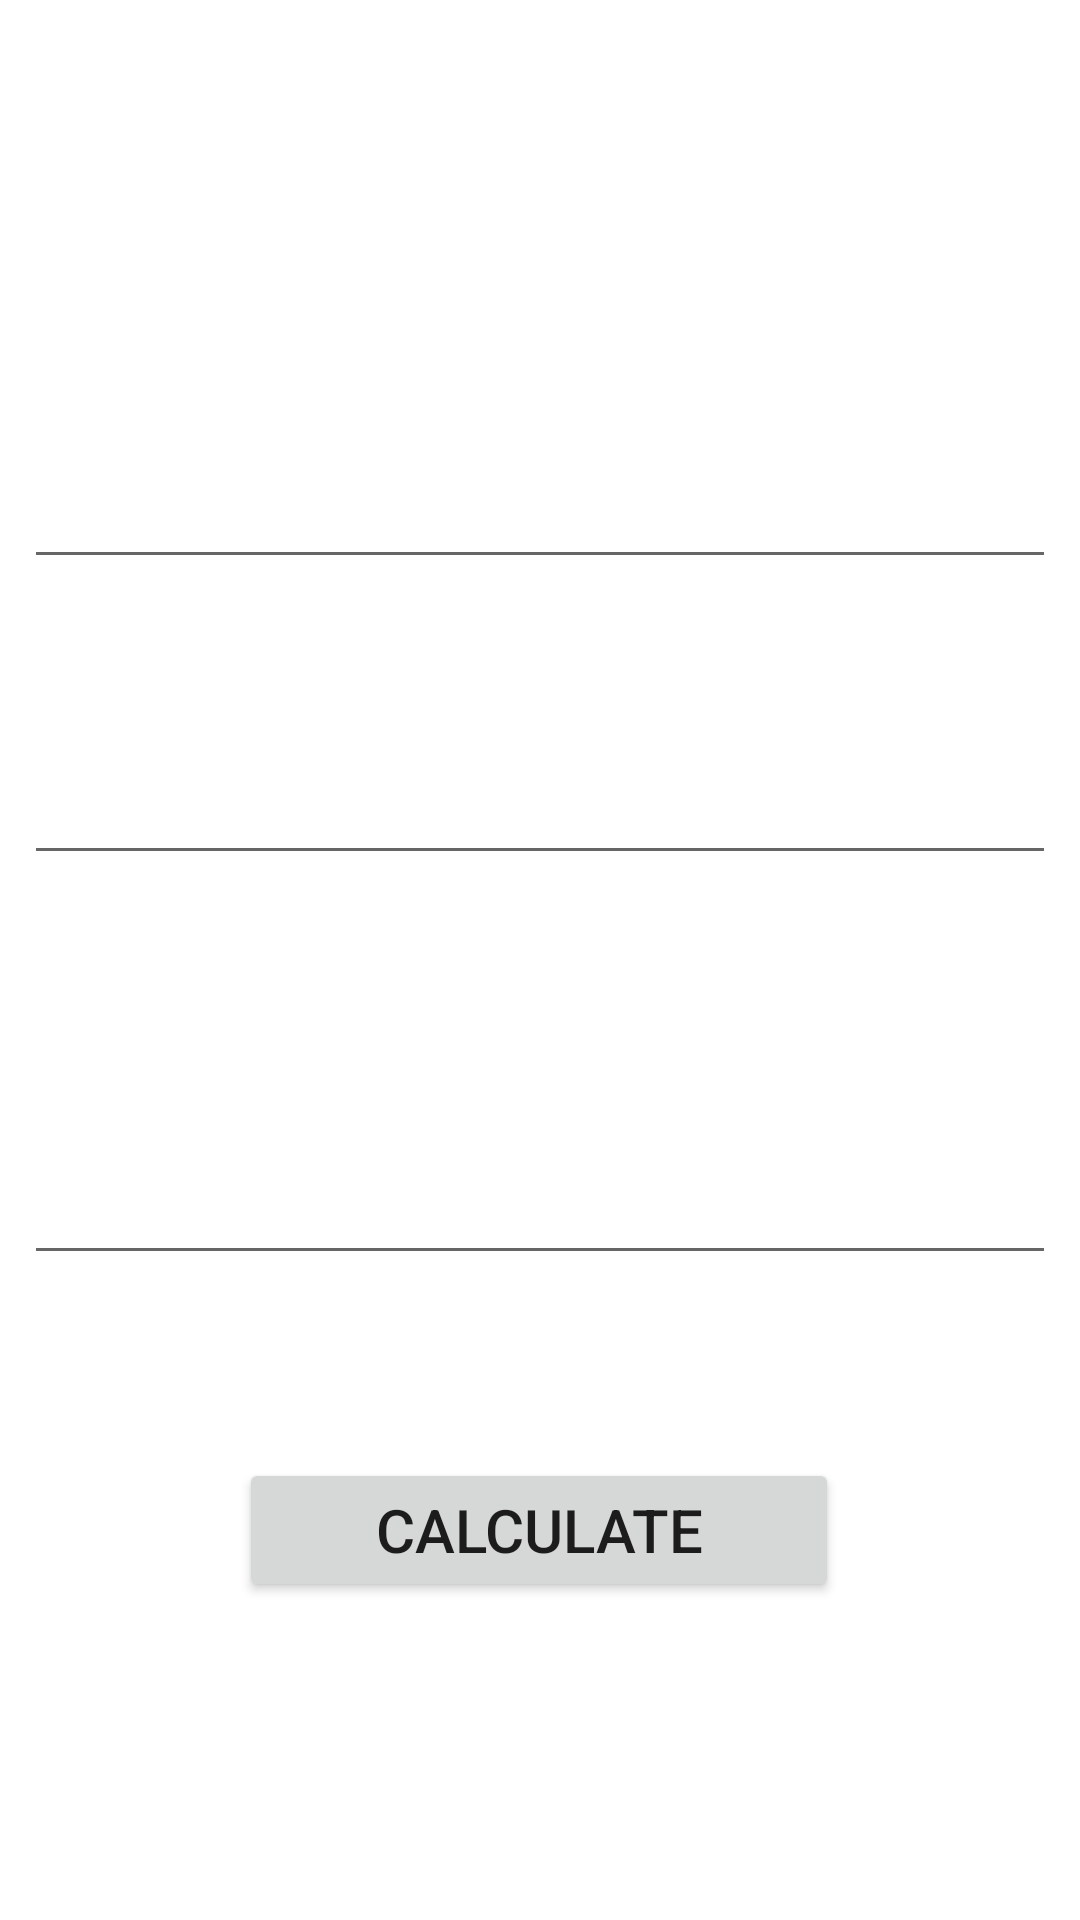

Reconstruct the res/layout file that produces this screen, plus the resources it refers to.
<!-- AndroidManifest.xml: application theme Theme.MyFuel -->
<!-- res/layout/fragment_calculator.xml -->
<?xml version="1.0" encoding="utf-8"?>
<androidx.constraintlayout.widget.ConstraintLayout
        xmlns:android="http://schemas.android.com/apk/res/android"
        xmlns:app="http://schemas.android.com/apk/res-auto"
        xmlns:tools="http://schemas.android.com/tools"
        android:layout_width="match_parent"
        android:layout_height="match_parent"
        tools:context=".ui.calculator.CalculatorFragment">

    <TextView
            android:id="@+id/text_calculator_header"
            android:layout_width="match_parent"
            android:layout_height="wrap_content"
            android:layout_marginStart="8dp"
            android:layout_marginEnd="8dp"
            android:textAlignment="center"
            android:textSize="34sp"
            android:textColor="@color/teal_200"
            app:layout_constraintEnd_toEndOf="parent"
            app:layout_constraintStart_toStartOf="parent"
            app:layout_constraintTop_toTopOf="parent"
            app:layout_constraintBottom_toBottomOf="parent" app:layout_constraintHorizontal_bias="0.0"
            app:layout_constraintVertical_bias="0.048" android:textAppearance="@style/TextAppearance.AppCompat.Large"/>
    <TextView
            android:id="@+id/text_calculator_fuelconsumption"
            android:layout_width="match_parent"
            android:layout_height="wrap_content"
            android:layout_marginStart="8dp"
            android:layout_marginEnd="8dp"
            android:textAlignment="center"
            android:textSize="20sp"
            app:layout_constraintEnd_toEndOf="parent"
            app:layout_constraintStart_toStartOf="parent"
            app:layout_constraintTop_toTopOf="parent"
            app:layout_constraintBottom_toBottomOf="parent" app:layout_constraintHorizontal_bias="1.0"
            app:layout_constraintVertical_bias="0.171"/>
    <TextView
            android:id="@+id/text_calculator_distance"
            android:layout_width="match_parent"
            android:layout_height="wrap_content"
            android:layout_marginStart="8dp"
            android:layout_marginEnd="8dp"
            android:textAlignment="center"
            android:textSize="20sp"
            app:layout_constraintEnd_toEndOf="parent"
            app:layout_constraintStart_toStartOf="parent"
            app:layout_constraintTop_toTopOf="parent"
            app:layout_constraintBottom_toBottomOf="parent" app:layout_constraintHorizontal_bias="1.0"
            app:layout_constraintVertical_bias="0.339"/>
    <EditText
            android:id="@+id/fuelprice"
            android:layout_width="match_parent"
            android:layout_height="wrap_content"
            android:layout_marginStart="8dp"
            android:layout_marginTop="300dp"
            android:layout_marginEnd="8dp"
            android:textAlignment="center"
            android:textSize="20sp"
            android:inputType="numberDecimal"
            app:layout_constraintEnd_toEndOf="parent"
            app:layout_constraintStart_toStartOf="parent"
            app:layout_constraintTop_toTopOf="parent"
            app:layout_constraintBottom_toBottomOf="parent"
            tools:ignore="MissingConstraints" app:layout_constraintHorizontal_bias="1.0"
            app:layout_constraintVertical_bias="0.274"/>
    <EditText
            android:id="@+id/fuelconsumption"
            android:layout_width="match_parent"
            android:layout_height="wrap_content"
            android:layout_marginStart="8dp"
            android:layout_marginTop="100dp"
            android:layout_marginEnd="8dp"
            android:textAlignment="center"
            android:textSize="20sp"
            android:inputType="numberDecimal"
            app:layout_constraintEnd_toEndOf="parent"
            app:layout_constraintStart_toStartOf="parent"
            app:layout_constraintTop_toTopOf="parent"
            app:layout_constraintBottom_toBottomOf="parent"
            tools:ignore="MissingConstraints" app:layout_constraintHorizontal_bias="1.0"
            app:layout_constraintVertical_bias="0.099"/>
    <TextView
            android:id="@+id/text_calculator_fuelprice"
            android:layout_width="match_parent"
            android:layout_height="wrap_content"
            android:layout_marginStart="8dp"
            android:layout_marginTop="208dp"
            android:layout_marginEnd="8dp"
            android:textAlignment="center"
            android:textSize="20sp"
            app:layout_constraintEnd_toEndOf="parent"
            app:layout_constraintStart_toStartOf="parent"
            app:layout_constraintTop_toTopOf="parent"
            app:layout_constraintBottom_toBottomOf="parent" app:layout_constraintHorizontal_bias="1.0"
            app:layout_constraintVertical_bias="0.32"/>
    <TextView
            android:layout_width="match_parent"
            android:layout_height="wrap_content"
            android:layout_marginStart="8dp"
            android:layout_marginEnd="8dp"
            android:textAlignment="center"
            android:textSize="20sp"
            app:layout_constraintEnd_toEndOf="parent"
            app:layout_constraintStart_toStartOf="parent"
            app:layout_constraintTop_toTopOf="parent"
            app:layout_constraintBottom_toBottomOf="parent" app:layout_constraintHorizontal_bias="0.0"
            app:layout_constraintVertical_bias="0.66"
            android:id="@+id/resultText"
    />
    <TextView
            android:layout_width="match_parent"
            android:layout_height="wrap_content"
            android:layout_marginStart="8dp"
            android:layout_marginEnd="8dp"
            android:textAlignment="center"
            android:textColor="@color/teal_200"
            android:textSize="25sp"
            app:layout_constraintEnd_toEndOf="parent"
            app:layout_constraintStart_toStartOf="parent"
            app:layout_constraintTop_toTopOf="parent"
            app:layout_constraintBottom_toBottomOf="parent" app:layout_constraintHorizontal_bias="0.0"
            app:layout_constraintVertical_bias="0.705"
            android:id="@+id/result"
    />
    <EditText
            android:id="@+id/distance"
            android:layout_width="match_parent"
            android:layout_height="wrap_content"
            android:layout_marginStart="8dp"
            android:layout_marginTop="100dp"
            android:layout_marginEnd="8dp"
            android:inputType="numberDecimal"
            android:textAlignment="center"
            android:textSize="20sp"
            app:layout_constraintEnd_toEndOf="parent"
            app:layout_constraintStart_toStartOf="parent"
            app:layout_constraintTop_toTopOf="parent"
            app:layout_constraintBottom_toBottomOf="parent"
            tools:ignore="MissingConstraints" app:layout_constraintHorizontal_bias="1.0"
            app:layout_constraintVertical_bias="0.298"/>
    <Button
            android:text="Calculate"
            android:layout_width="200dp"
            android:layout_height="wrap_content"
            android:layout_marginStart="8dp"
            android:layout_marginTop="300dp"
            android:layout_marginEnd="8dp"
            android:textAlignment="center"
            android:textSize="20sp"
            app:layout_constraintEnd_toEndOf="parent"
            app:layout_constraintStart_toStartOf="parent"
            app:layout_constraintTop_toTopOf="parent"
            app:layout_constraintBottom_toBottomOf="parent"
            android:id="@+id/calculatebutton"
            tools:ignore="MissingConstraints" app:layout_constraintHorizontal_bias="0.497"
            app:layout_constraintVertical_bias="0.637"/>

</androidx.constraintlayout.widget.ConstraintLayout>
<!-- resources referenced by this layout -->
<resources>
  <color name="teal_200">#B303DA</color>
  <style name="Theme.MyFuel" parent="Theme.MaterialComponents.DayNight.DarkActionBar">
          
          <item name="colorPrimary">@color/purple_500</item>
          <item name="colorPrimaryVariant">@color/purple_700</item>
          <item name="colorOnPrimary">@color/white</item>
          
          <item name="colorSecondary">@color/teal_200</item>
          <item name="colorSecondaryVariant">@color/teal_700</item>
          <item name="colorOnSecondary">@color/black</item>
          
          <item name="android:statusBarColor">?attr/colorPrimaryVariant</item>
          
      </style>
  <color name="purple_500">#FF6200EE</color>
  <color name="purple_700">#FF3700B3</color>
  <color name="white">#FFFFFFFF</color>
  <color name="teal_700">#6A0187</color>
  <color name="black">#FF000000</color>
</resources>
